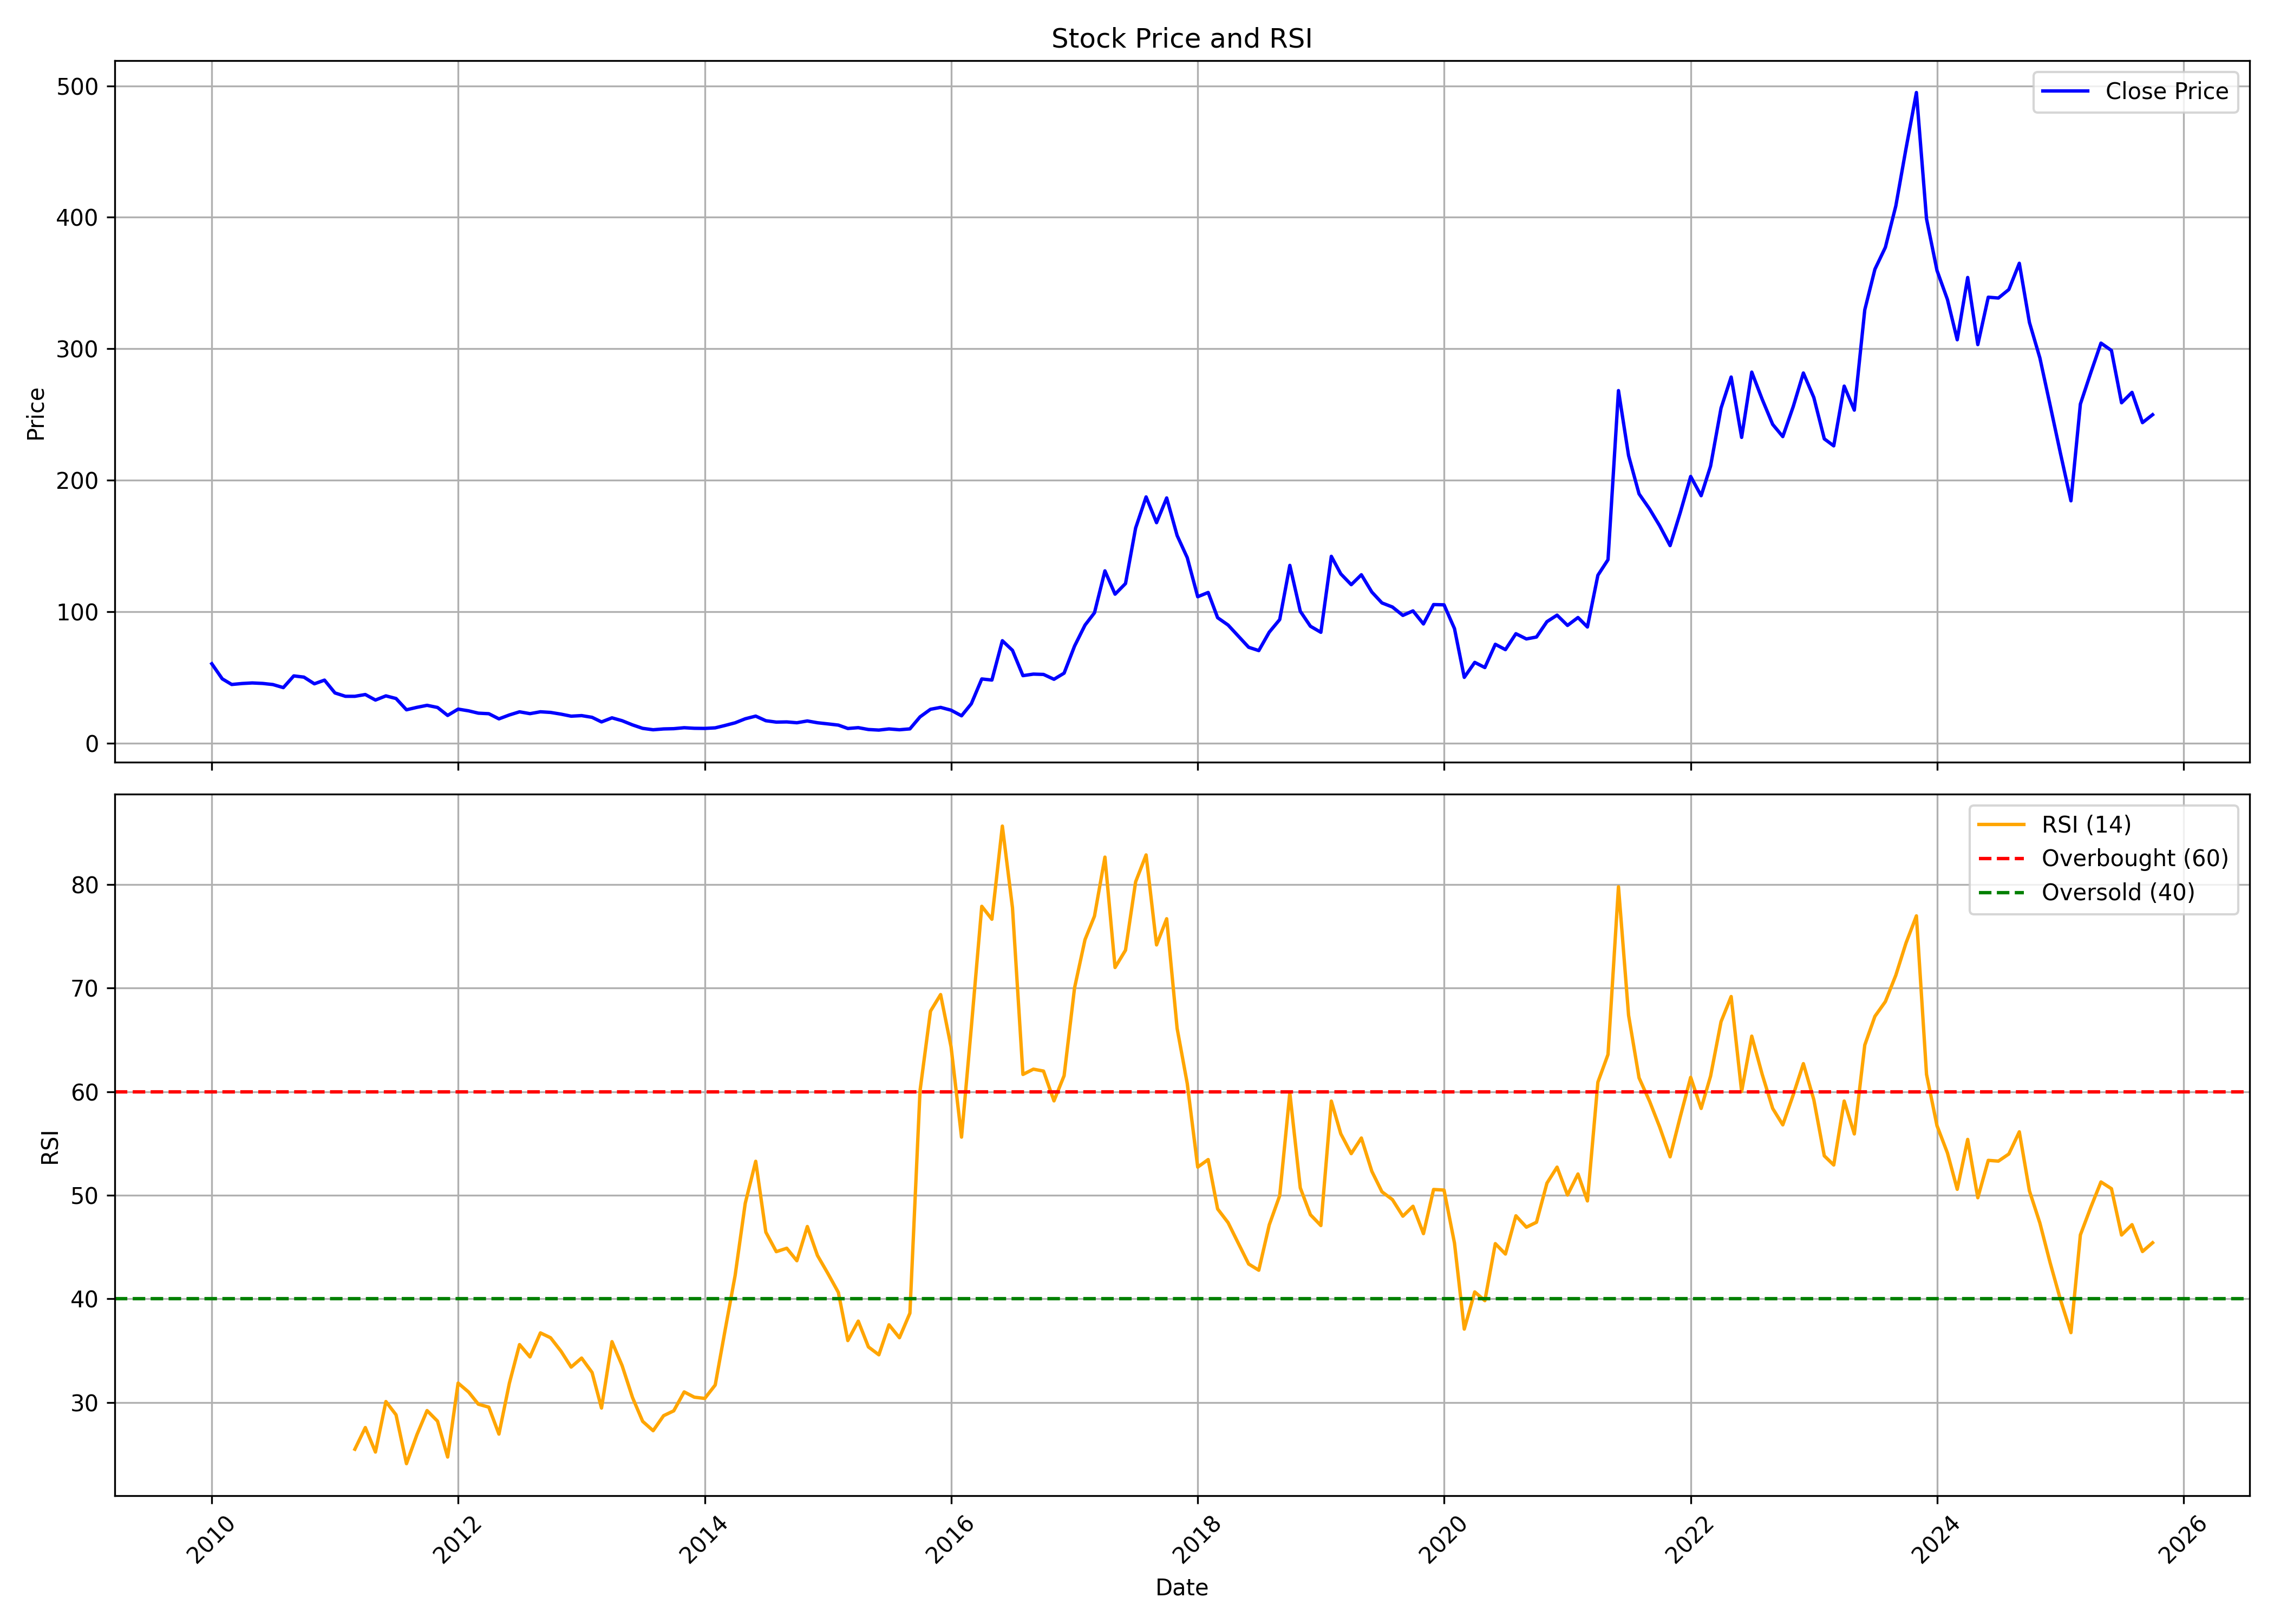

The data file committed next to this chart (first rows):
, date, symbol, open, high, low, close, volume, rsi
0, 2010-01-01, UTTAMSUGAR, 62.31, 80.08, 58.53, 60.31, 1533632, 
1, 2010-02-01, UTTAMSUGAR, 61.19, 66.51, 47.76, 48.83, 410888, 
2, 2010-03-01, UTTAMSUGAR, 50.78, 55.13, 42.91, 44.54, 577915, 
3, 2010-04-01, UTTAMSUGAR, 44.87, 48.97, 39.32, 45.29, 579470, 
4, 2010-05-01, UTTAMSUGAR, 49.25, 68, 39.18, 45.71, 3963357, 
5, 2010-06-01, UTTAMSUGAR, 47.9, 49.35, 42.91, 45.33, 726145, 
6, 2010-07-01, UTTAMSUGAR, 44.45, 48.23, 43.94, 44.49, 490356, 
7, 2010-08-01, UTTAMSUGAR, 45.57, 46.92, 41.98, 42.16, 455486, 
8, 2010-09-01, UTTAMSUGAR, 42.12, 53.17, 42.12, 51.07, 1609652, 
9, 2010-10-01, UTTAMSUGAR, 51.68, 57.09, 47.57, 50.14, 1733371, 
10, 2010-11-01, UTTAMSUGAR, 51.07, 56.43, 42.44, 45.05, 835841, 
11, 2010-12-01, UTTAMSUGAR, 46.5, 50.74, 40.62, 47.85, 504401, 
12, 2011-01-01, UTTAMSUGAR, 47.67, 50.65, 36.01, 38.11, 487816, 
13, 2011-02-01, UTTAMSUGAR, 38.11, 40.16, 30.41, 35.54, 313931, 
14, 2011-03-01, UTTAMSUGAR, 35.03, 40.11, 33.58, 35.54, 408591, 25.48
15, 2011-04-01, UTTAMSUGAR, 36.19, 41.04, 35.77, 36.89, 206888, 27.57
16, 2011-05-01, UTTAMSUGAR, 37.03, 38.06, 29.94, 32.69, 146943, 25.21
17, 2011-06-01, UTTAMSUGAR, 32.46, 39.74, 31.72, 35.87, 192340, 30.08
18, 2011-07-01, UTTAMSUGAR, 35.59, 39.74, 32.65, 33.86, 177771, 28.81
19, 2011-08-01, UTTAMSUGAR, 34.05, 34.14, 24.25, 25.28, 181936, 24.09
20, 2011-09-01, UTTAMSUGAR, 25.28, 32.14, 25.23, 27.14, 145050, 26.89
21, 2011-10-01, UTTAMSUGAR, 26.59, 31.72, 26.31, 28.68, 93042, 29.21
22, 2011-11-01, UTTAMSUGAR, 28.5, 31.44, 23.79, 27.05, 155838, 28.19
23, 2011-12-01, UTTAMSUGAR, 27.28, 27.28, 19.36, 20.99, 53350, 24.73
24, 2012-01-01, UTTAMSUGAR, 20.62, 27.94, 19.78, 25.79, 99644, 31.87
25, 2012-02-01, UTTAMSUGAR, 25.28, 27.89, 23.74, 24.49, 58159, 31.01
26, 2012-03-01, UTTAMSUGAR, 24.63, 27.38, 21.45, 22.71, 59768, 29.83
27, 2012-04-01, UTTAMSUGAR, 23.27, 23.97, 20.71, 22.29, 30498, 29.54
28, 2012-05-01, UTTAMSUGAR, 22.29, 23.04, 17.54, 18.38, 54656, 26.94
29, 2012-06-01, UTTAMSUGAR, 18.38, 22.34, 18.24, 21.36, 63995, 31.86
30, 2012-07-01, UTTAMSUGAR, 21.17, 30.41, 20.94, 23.74, 496930, 35.58
31, 2012-08-01, UTTAMSUGAR, 23.32, 27.98, 22.06, 22.34, 50606, 34.39
32, 2012-09-01, UTTAMSUGAR, 22.53, 26.09, 22.39, 23.77, 202515, 36.71
33, 2012-10-01, UTTAMSUGAR, 23.57, 25.61, 21.78, 23.28, 396952, 36.24
34, 2012-11-01, UTTAMSUGAR, 22.84, 23.86, 20.86, 21.97, 159003, 34.94
35, 2012-12-01, UTTAMSUGAR, 21.73, 23.09, 17.46, 20.42, 368732, 33.41
36, 2013-01-01, UTTAMSUGAR, 20.56, 22.12, 18.09, 20.86, 400192, 34.28
37, 2013-02-01, UTTAMSUGAR, 21.24, 22.26, 18.92, 19.55, 117933, 32.89
38, 2013-03-01, UTTAMSUGAR, 19.11, 21.78, 15.08, 16.05, 144377, 29.46
39, 2013-04-01, UTTAMSUGAR, 15.81, 22.99, 15.81, 19.16, 234940, 35.87
40, 2013-05-01, UTTAMSUGAR, 19.16, 19.84, 15.71, 16.98, 36238, 33.56
41, 2013-06-01, UTTAMSUGAR, 16.2, 18.19, 13.24, 13.77, 74710, 30.46
42, 2013-07-01, UTTAMSUGAR, 14.07, 14.89, 11.16, 11.16, 17611, 28.17
43, 2013-08-01, UTTAMSUGAR, 11.25, 11.59, 8.827, 10.09, 14190, 27.27
44, 2013-09-01, UTTAMSUGAR, 11.06, 12.85, 10.04, 10.72, 40845, 28.72
45, 2013-10-01, UTTAMSUGAR, 10.72, 11.35, 10.04, 10.91, 8619, 29.19
46, 2013-11-01, UTTAMSUGAR, 10.57, 11.64, 9.361, 11.64, 5193, 31.02
47, 2013-12-01, UTTAMSUGAR, 12.13, 13, 10.38, 11.2, 13499, 30.51
48, 2014-01-01, UTTAMSUGAR, 11.74, 13.43, 10.62, 11.11, 24766, 30.39
49, 2014-02-01, UTTAMSUGAR, 11.35, 12.27, 11.16, 11.54, 34237, 31.68
50, 2014-03-01, UTTAMSUGAR, 11.11, 14.02, 11.11, 13.29, 82024, 36.75
51, 2014-04-01, UTTAMSUGAR, 13.34, 17.95, 13.34, 15.37, 84969, 42.25
52, 2014-05-01, UTTAMSUGAR, 15.37, 19.98, 13.48, 18.43, 137217, 49.23
53, 2014-06-01, UTTAMSUGAR, 17.51, 23.81, 17.51, 20.47, 319323, 53.28
54, 2014-07-01, UTTAMSUGAR, 20.13, 21.29, 16.49, 16.98, 152952, 46.44
55, 2014-08-01, UTTAMSUGAR, 17.46, 18.77, 14.79, 15.91, 123476, 44.56
56, 2014-09-01, UTTAMSUGAR, 14.94, 19.11, 13.97, 16.05, 105188, 44.88
57, 2014-10-01, UTTAMSUGAR, 15.71, 16.98, 14.55, 15.42, 42113, 43.68
58, 2014-11-01, UTTAMSUGAR, 15.52, 19.4, 15.04, 16.78, 124520, 46.98
59, 2014-12-01, UTTAMSUGAR, 16.49, 17.61, 14.02, 15.42, 135013, 44.19
... 130 more rows
